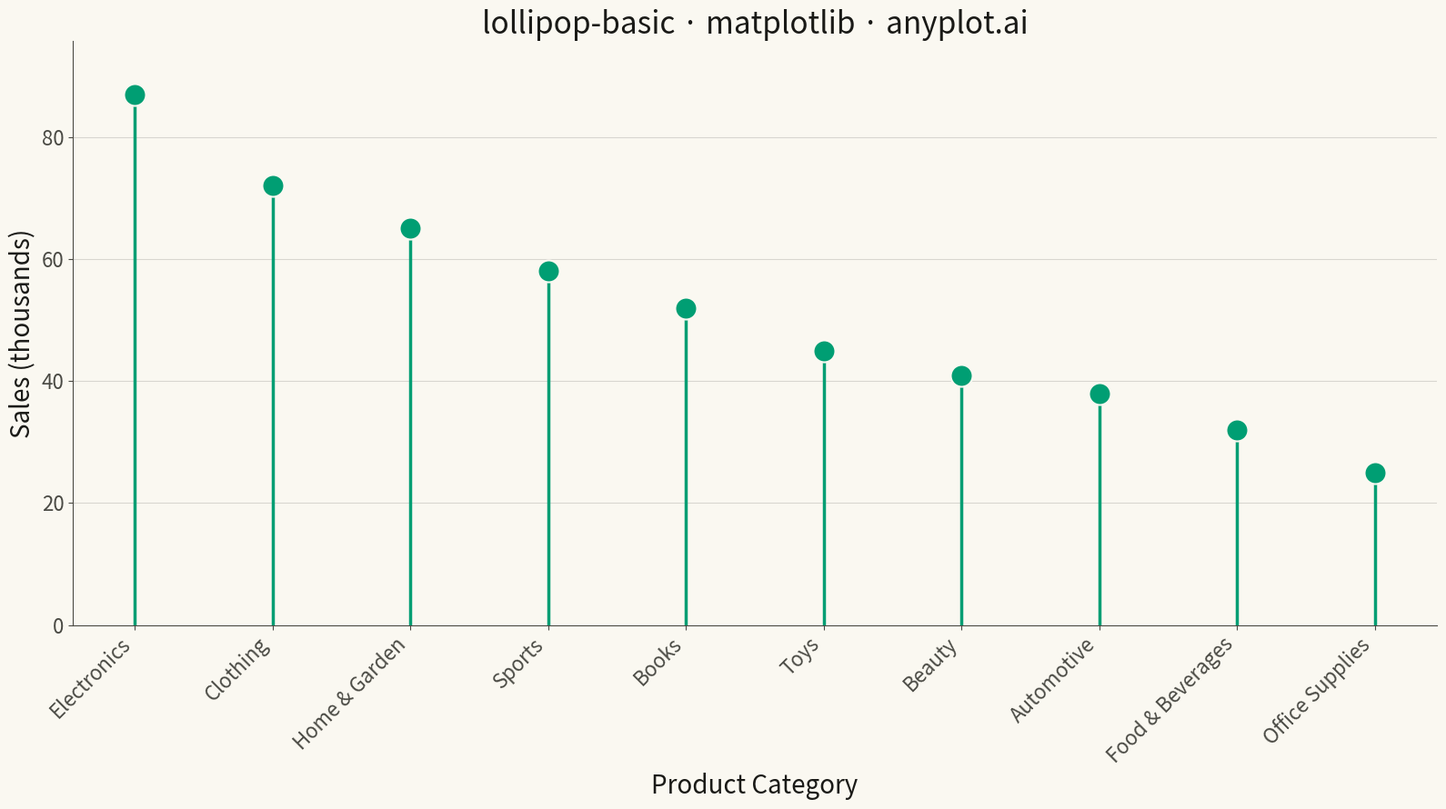

Write Python code to recreate this figure.
"""anyplot.ai
lollipop-basic: Basic Lollipop Chart
Library: matplotlib 3.10.9 | Python 3.14.4
Quality: 84/100 | Updated: 2026-04-26
"""

import os

import matplotlib.pyplot as plt
import numpy as np


THEME = os.getenv("ANYPLOT_THEME", "light")
PAGE_BG = "#FAF8F1" if THEME == "light" else "#1A1A17"
ELEVATED_BG = "#FFFDF6" if THEME == "light" else "#242420"
INK = "#1A1A17" if THEME == "light" else "#F0EFE8"
INK_SOFT = "#4A4A44" if THEME == "light" else "#B8B7B0"

BRAND_GREEN = "#009E73"

# Data: Product sales by category
categories = [
    "Electronics",
    "Clothing",
    "Home & Garden",
    "Sports",
    "Books",
    "Toys",
    "Beauty",
    "Automotive",
    "Food & Beverages",
    "Office Supplies",
]
values = [87, 72, 65, 58, 52, 45, 41, 38, 32, 25]

# Sort by value descending for clear ranking
sorted_indices = np.argsort(values)[::-1]
categories = [categories[i] for i in sorted_indices]
values = [values[i] for i in sorted_indices]

fig, ax = plt.subplots(figsize=(16, 9), facecolor=PAGE_BG)
ax.set_facecolor(PAGE_BG)

x_positions = np.arange(len(categories))
ax.vlines(x_positions, ymin=0, ymax=values, color=BRAND_GREEN, linewidth=2.5)
ax.scatter(x_positions, values, color=BRAND_GREEN, s=300, zorder=3, edgecolors=PAGE_BG, linewidths=1.5)

ax.set_xlabel("Product Category", fontsize=20, color=INK)
ax.set_ylabel("Sales (thousands)", fontsize=20, color=INK)
ax.set_title("lollipop-basic · matplotlib · anyplot.ai", fontsize=24, fontweight="medium", color=INK)

ax.set_xticks(x_positions)
ax.set_xticklabels(categories, rotation=45, ha="right", fontsize=16)
ax.tick_params(axis="both", labelsize=16, colors=INK_SOFT, labelcolor=INK_SOFT)

ax.set_ylim(0, max(values) * 1.1)

ax.spines["top"].set_visible(False)
ax.spines["right"].set_visible(False)
for s in ("left", "bottom"):
    ax.spines[s].set_color(INK_SOFT)

ax.yaxis.grid(True, alpha=0.15, color=INK, linewidth=0.8)
ax.set_axisbelow(True)

plt.tight_layout()
plt.savefig(f"plot-{THEME}.png", dpi=300, bbox_inches="tight", facecolor=PAGE_BG)
